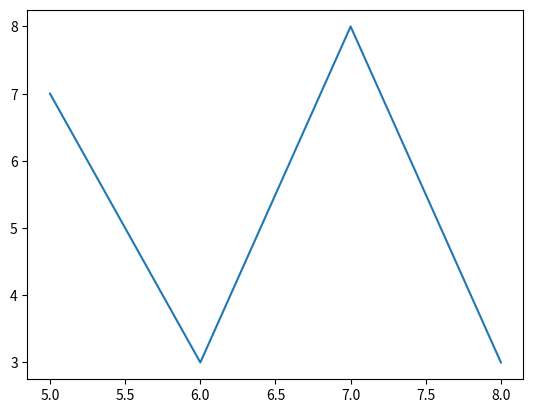

Write the Python code that produced this figure.
# A matplotlib crash course

'''
' The module is not a part of the standard library
'
' for basic ploting we use "pyplot"
' the basics follows, plot, draw and show sequence
'''

# Most people import as plt
from matplotlib import pyplot as plt

# plt.plot(5,6) # x,y
plt.plot([5,6,7,8],[7,3,8,3]) # [x],[y] / this won't display the graph

'''
' when doing live graphs we will have to use the draw function to redraw
' and then use show to update
'''

plt.show() # displays the graph
